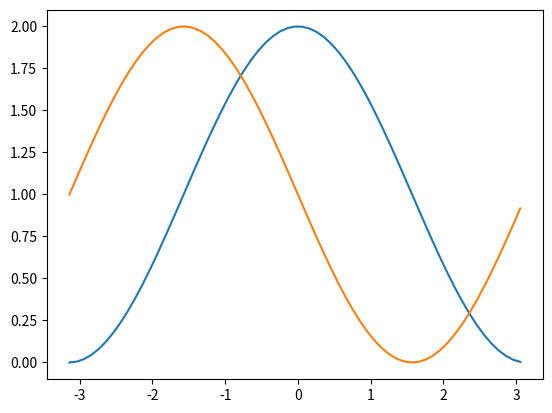

Python code for this plot:
import numpy as np
import matplotlib.pyplot as plt

def f(x, a):
	return 1 + np.cos(x + a)

x = np.arange(-1*np.pi, 1*np.pi, 0.1)
y = f(x, 0)

plt.plot(x, y)

y = f(x, np.pi/2)
plt.plot(x, y)

plt.show()
